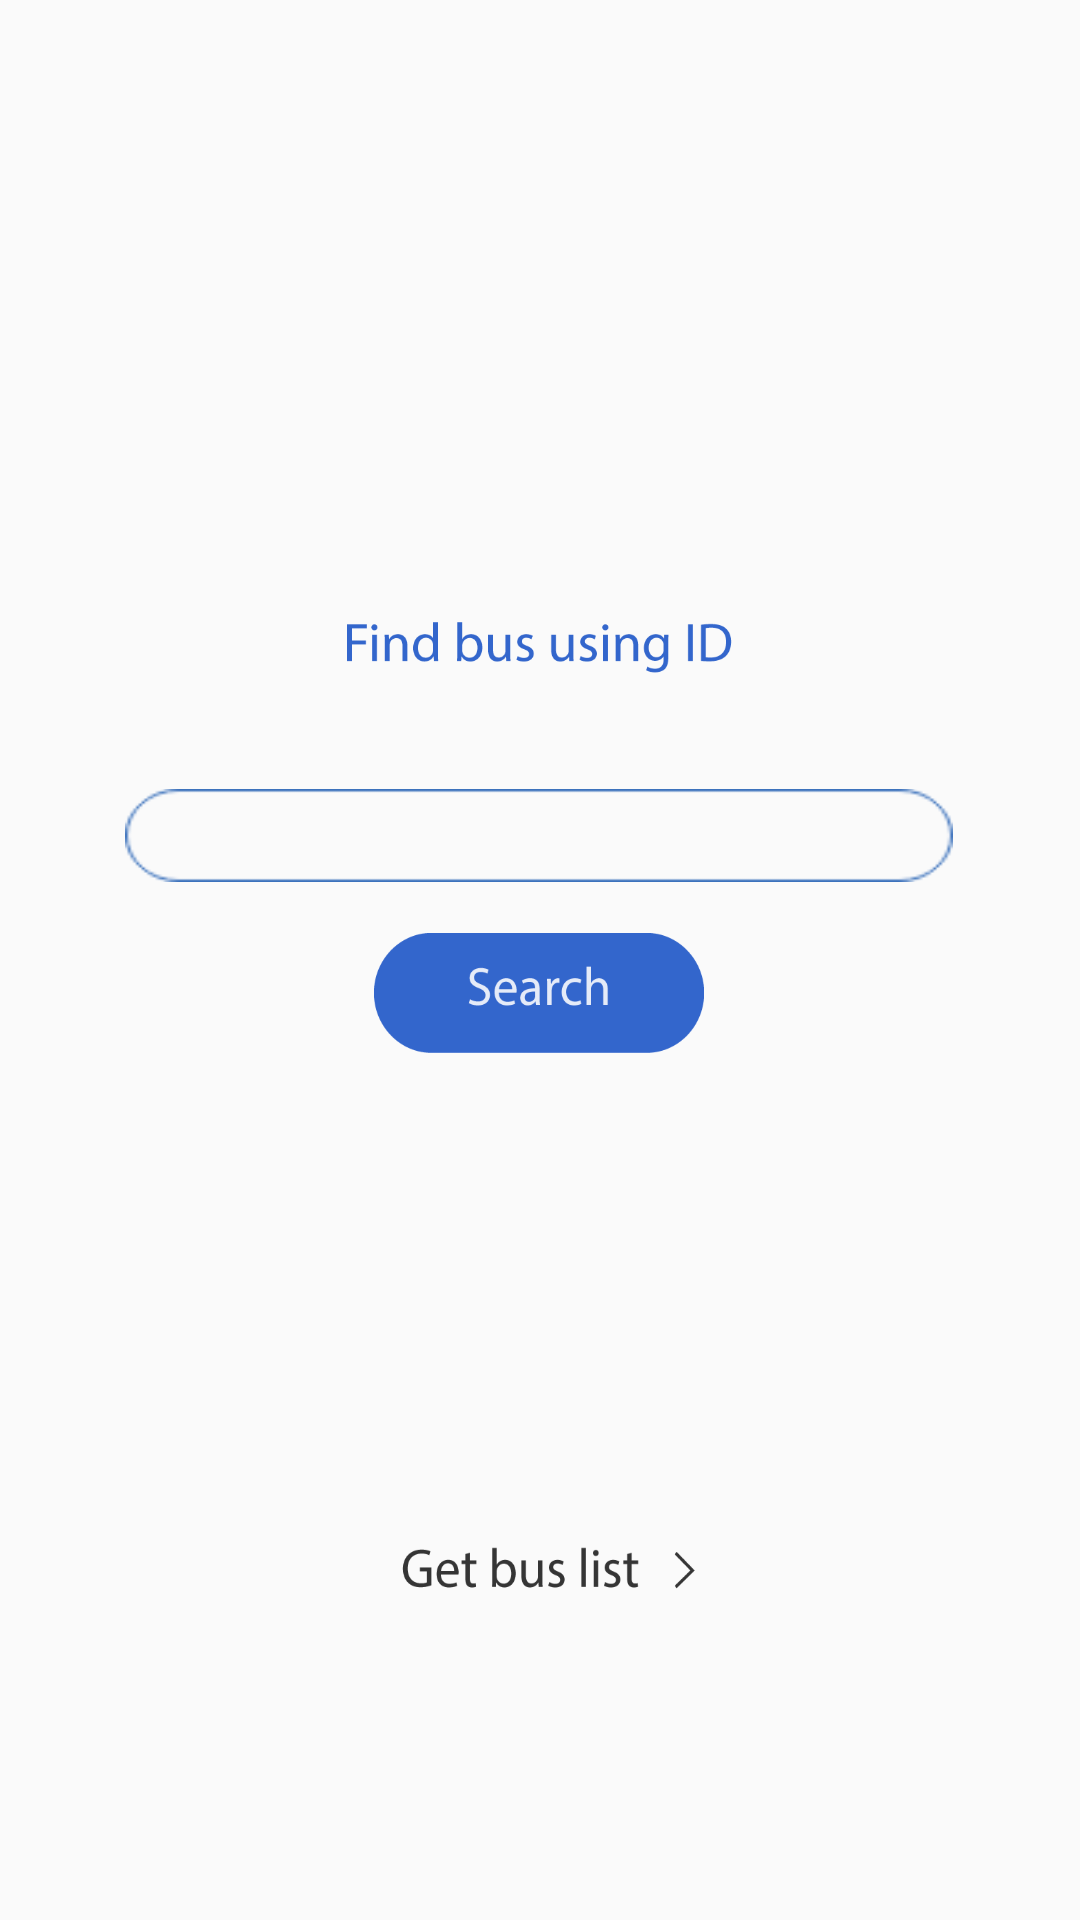

The Android layout XML behind this screen, and the referenced resources:
<!-- AndroidManifest.xml: application theme AppTheme -->
<!-- res/layout/content_search.xml -->
<?xml version="1.0" encoding="utf-8"?>
<android.support.constraint.ConstraintLayout xmlns:android="http://schemas.android.com/apk/res/android"
    xmlns:app="http://schemas.android.com/apk/res-auto"
    xmlns:tools="http://schemas.android.com/tools"
    android:layout_width="match_parent"
    android:layout_height="match_parent"
    tools:context="com.example.vishnu.findmybus.SearchActivity">

    <EditText
        android:id="@+id/NUM"
        android:layout_width="276dp"
        android:layout_height="31dp"
        android:background="@drawable/bar"
        android:inputType="numberDecimal"
        android:textAlignment="center"
        app:layout_constraintBottom_toBottomOf="parent"
        app:layout_constraintEnd_toEndOf="parent"
        app:layout_constraintHorizontal_bias="0.496"
        app:layout_constraintStart_toStartOf="parent"
        app:layout_constraintTop_toTopOf="parent"
        app:layout_constraintVertical_bias="0.432" />

    <Button
        android:id="@+id/button"
        android:layout_width="110dp"
        android:layout_height="40dp"
        android:layout_marginBottom="8dp"
        android:layout_marginEnd="8dp"
        android:layout_marginStart="8dp"
        android:layout_marginTop="8dp"
        android:background="@drawable/search"
        android:onClick="Find"
        android:textColor="#1F6874"
        app:layout_constraintBottom_toBottomOf="parent"
        app:layout_constraintEnd_toEndOf="parent"
        app:layout_constraintHorizontal_bias="0.498"
        app:layout_constraintStart_toStartOf="parent"
        app:layout_constraintTop_toTopOf="parent"
        app:layout_constraintVertical_bias="0.519" />

    <Button
        android:id="@+id/button3"
        android:layout_width="100dp"
        android:layout_height="20dp"
        android:layout_marginBottom="8dp"
        android:layout_marginEnd="8dp"
        android:layout_marginStart="8dp"
        android:layout_marginTop="8dp"
        android:background="@drawable/get"
        android:onClick="getList"
        app:layout_constraintBottom_toBottomOf="parent"
        app:layout_constraintEnd_toEndOf="parent"
        app:layout_constraintHorizontal_bias="0.515"
        app:layout_constraintStart_toStartOf="parent"
        app:layout_constraintTop_toTopOf="parent"
        app:layout_constraintVertical_bias="0.837" />

    <ImageView
        android:id="@+id/imageView3"
        android:layout_width="130dp"
        android:layout_height="50dp"
        android:layout_marginBottom="8dp"
        android:layout_marginEnd="8dp"
        android:layout_marginStart="8dp"
        android:layout_marginTop="8dp"
        android:src="@drawable/search_id"
        app:layout_constraintBottom_toBottomOf="parent"
        app:layout_constraintEnd_toEndOf="parent"
        app:layout_constraintHorizontal_bias="0.497"
        app:layout_constraintStart_toStartOf="parent"
        app:layout_constraintTop_toTopOf="parent"
        app:layout_constraintVertical_bias="0.317" />

</android.support.constraint.ConstraintLayout>
<!-- resources referenced by this layout -->
<resources>
  <!-- drawable bar: png bitmap (drawable, 1274 bytes) -->
  <!-- drawable get: png bitmap (drawable, 3584 bytes) -->
  <!-- drawable search: png bitmap (drawable, 5669 bytes) -->
  <!-- drawable search_id: png bitmap (drawable, 5086 bytes) -->
  <style name="AppTheme" parent="Theme.AppCompat.Light.NoActionBar">
          
          <item name="colorPrimary">@color/colorPrimary</item>
          <item name="colorPrimaryDark">@color/colorPrimaryDark</item>
          <item name="colorAccent">@color/colorAccent</item>
  
          <item name="android:windowNoTitle">true</item>
          <item name="android:windowActionBar">false</item>
          <item name="android:windowFullscreen">false</item>
          <item name="android:windowContentOverlay">@null</item>
  
          <item name="android:windowTranslucentStatus">true</item>
      </style>
  <color name="colorPrimary">#a11b3c4d</color>
  <color name="colorPrimaryDark">#2541f6</color>
  <color name="colorAccent">#70000000</color>
</resources>
